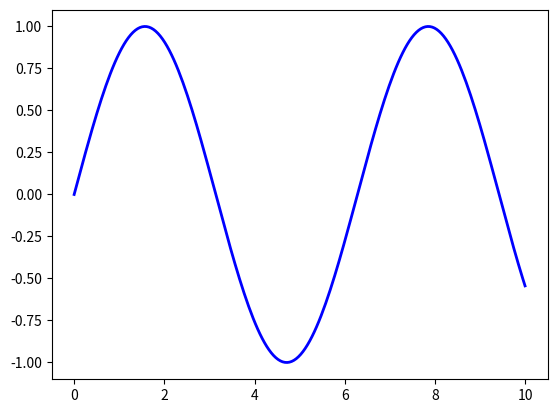
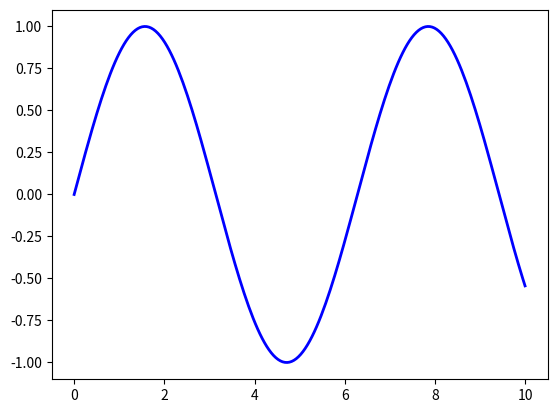
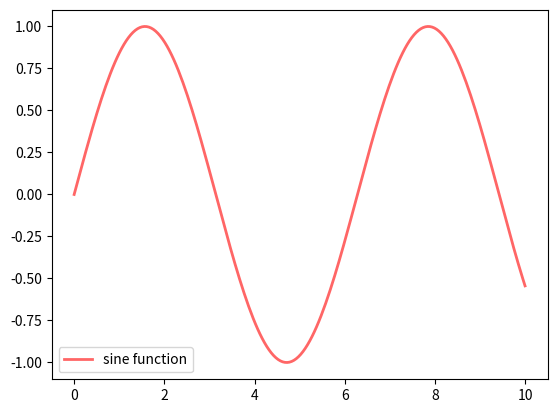
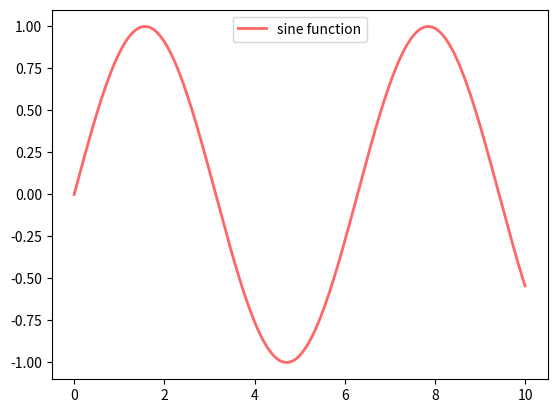
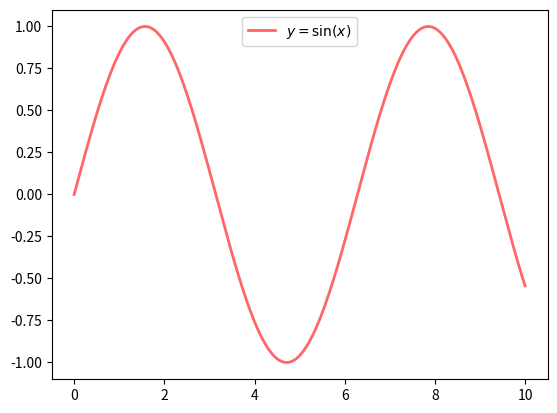
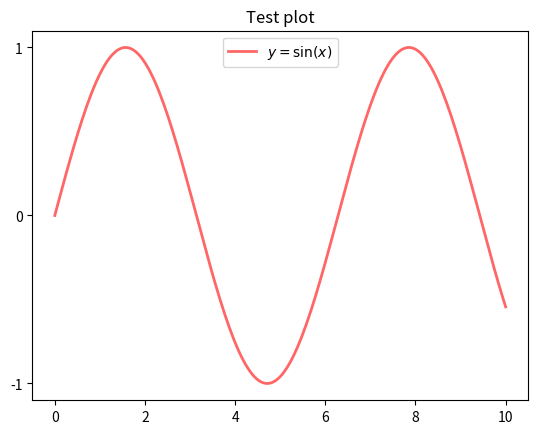
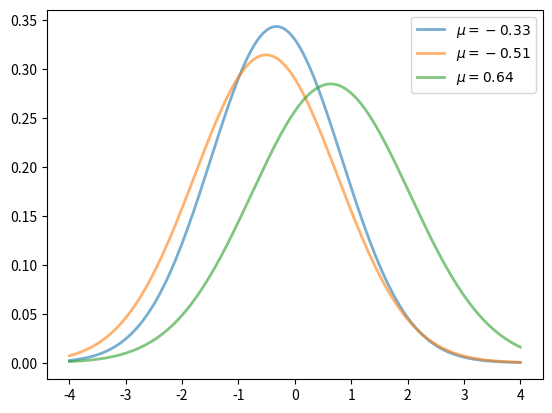
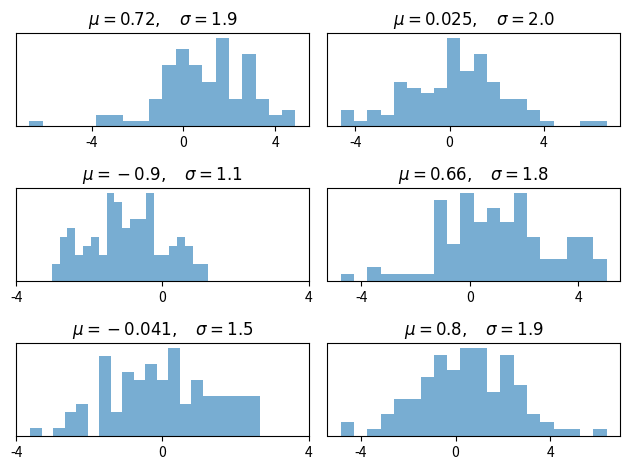
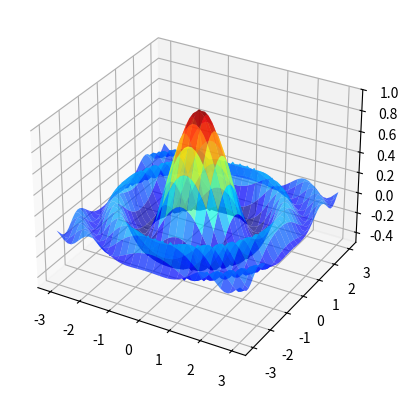
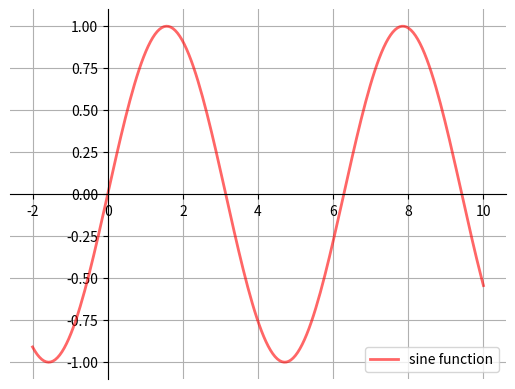
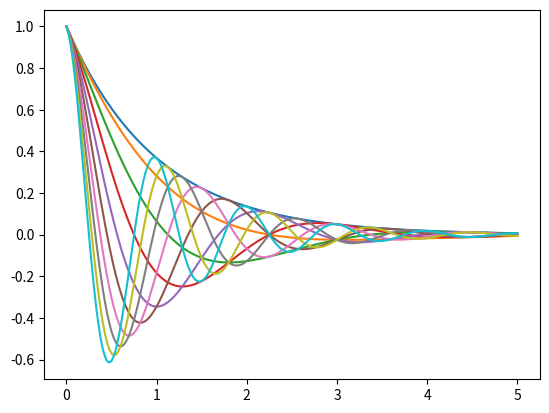

Generate these figures, in order, with matplotlib: (Note: this script raises an exception after producing the figures.)
import matplotlib.pyplot as plt
%matplotlib inline
import numpy as np

x = np.linspace(0, 10, 200)
y = np.sin(x)

plt.plot(x, y, 'b-', linewidth=2)
plt.show()

fig, ax = plt.subplots()
ax.plot(x, y, 'b-', linewidth=2)
plt.show()

fig, ax = plt.subplots()
ax.plot(x, y, 'r-', linewidth=2, label='sine function', alpha=0.6)
ax.legend()
plt.show()

fig, ax = plt.subplots()
ax.plot(x, y, 'r-', linewidth=2, label='sine function', alpha=0.6)
ax.legend(loc='upper center')
plt.show()

fig, ax = plt.subplots()
ax.plot(x, y, 'r-', linewidth=2, label='$y=\sin(x)$', alpha=0.6)
ax.legend(loc='upper center')
plt.show()

fig, ax = plt.subplots()
ax.plot(x, y, 'r-', linewidth=2, label='$y=\sin(x)$', alpha=0.6)
ax.legend(loc='upper center')
ax.set_yticks([-1, 0, 1])
ax.set_title('Test plot')
plt.show()

from scipy.stats import norm
from random import uniform

fig, ax = plt.subplots()
x = np.linspace(-4, 4, 150)
for i in range(3):
    m, s = uniform(-1, 1), uniform(1, 2)
    y = norm.pdf(x, loc=m, scale=s)
    current_label = f'$\mu = {m:.2}$'
    ax.plot(x, y, linewidth=2, alpha=0.6, label=current_label)
ax.legend()
plt.show()

num_rows, num_cols = 3, 2
fig, axes = plt.subplots(num_rows, num_cols)
for i in range(num_rows):
    for j in range(num_cols):
        m, s = uniform(-1, 1), uniform(1, 2)
        x = norm.rvs(loc=m, scale=s, size=100)
        axes[i, j].hist(x, alpha=0.6, bins=20)
        t = f'$\mu = {m:.2}, \quad \sigma = {s:.2}$'
        axes[i, j].set(title=t, xticks=[-4, 0, 4], yticks=[])

plt.tight_layout()
plt.show()

from mpl_toolkits.mplot3d.axes3d import Axes3D
from matplotlib import cm


def f(x, y):
    return np.cos(x**2 + y**2) / (1 + x**2 + y**2)

xgrid = np.linspace(-3, 3, 50)
ygrid = xgrid
x, y = np.meshgrid(xgrid, ygrid)

fig = plt.figure()
ax = fig.add_subplot(111, projection='3d')
ax.plot_surface(x,
                y,
                f(x, y),
                rstride=2, cstride=2,
                cmap=cm.jet,
                alpha=0.7,
                linewidth=0.25)
ax.set_zlim(-0.5, 1.0)
plt.show()

def subplots():
    "Custom subplots with axes through the origin"
    fig, ax = plt.subplots()

    # Set the axes through the origin
    for spine in ['left', 'bottom']:
        ax.spines[spine].set_position('zero')
    for spine in ['right', 'top']:
        ax.spines[spine].set_color('none')

    ax.grid()
    return fig, ax


fig, ax = subplots()  # Call the local version, not plt.subplots()
x = np.linspace(-2, 10, 200)
y = np.sin(x)
ax.plot(x, y, 'r-', linewidth=2, label='sine function', alpha=0.6)
ax.legend(loc='lower right')
plt.show()

def f(x, θ):
    return np.cos(np.pi * θ * x ) * np.exp(- x)

θ_vals = np.linspace(0, 2, 10)
x = np.linspace(0, 5, 200)
fig, ax = plt.subplots()

for θ in θ_vals:
    ax.plot(x, f(x, θ))

plt.show()

from myst_nb import glue
glue("matplotlib_ex1", fig, display=False)